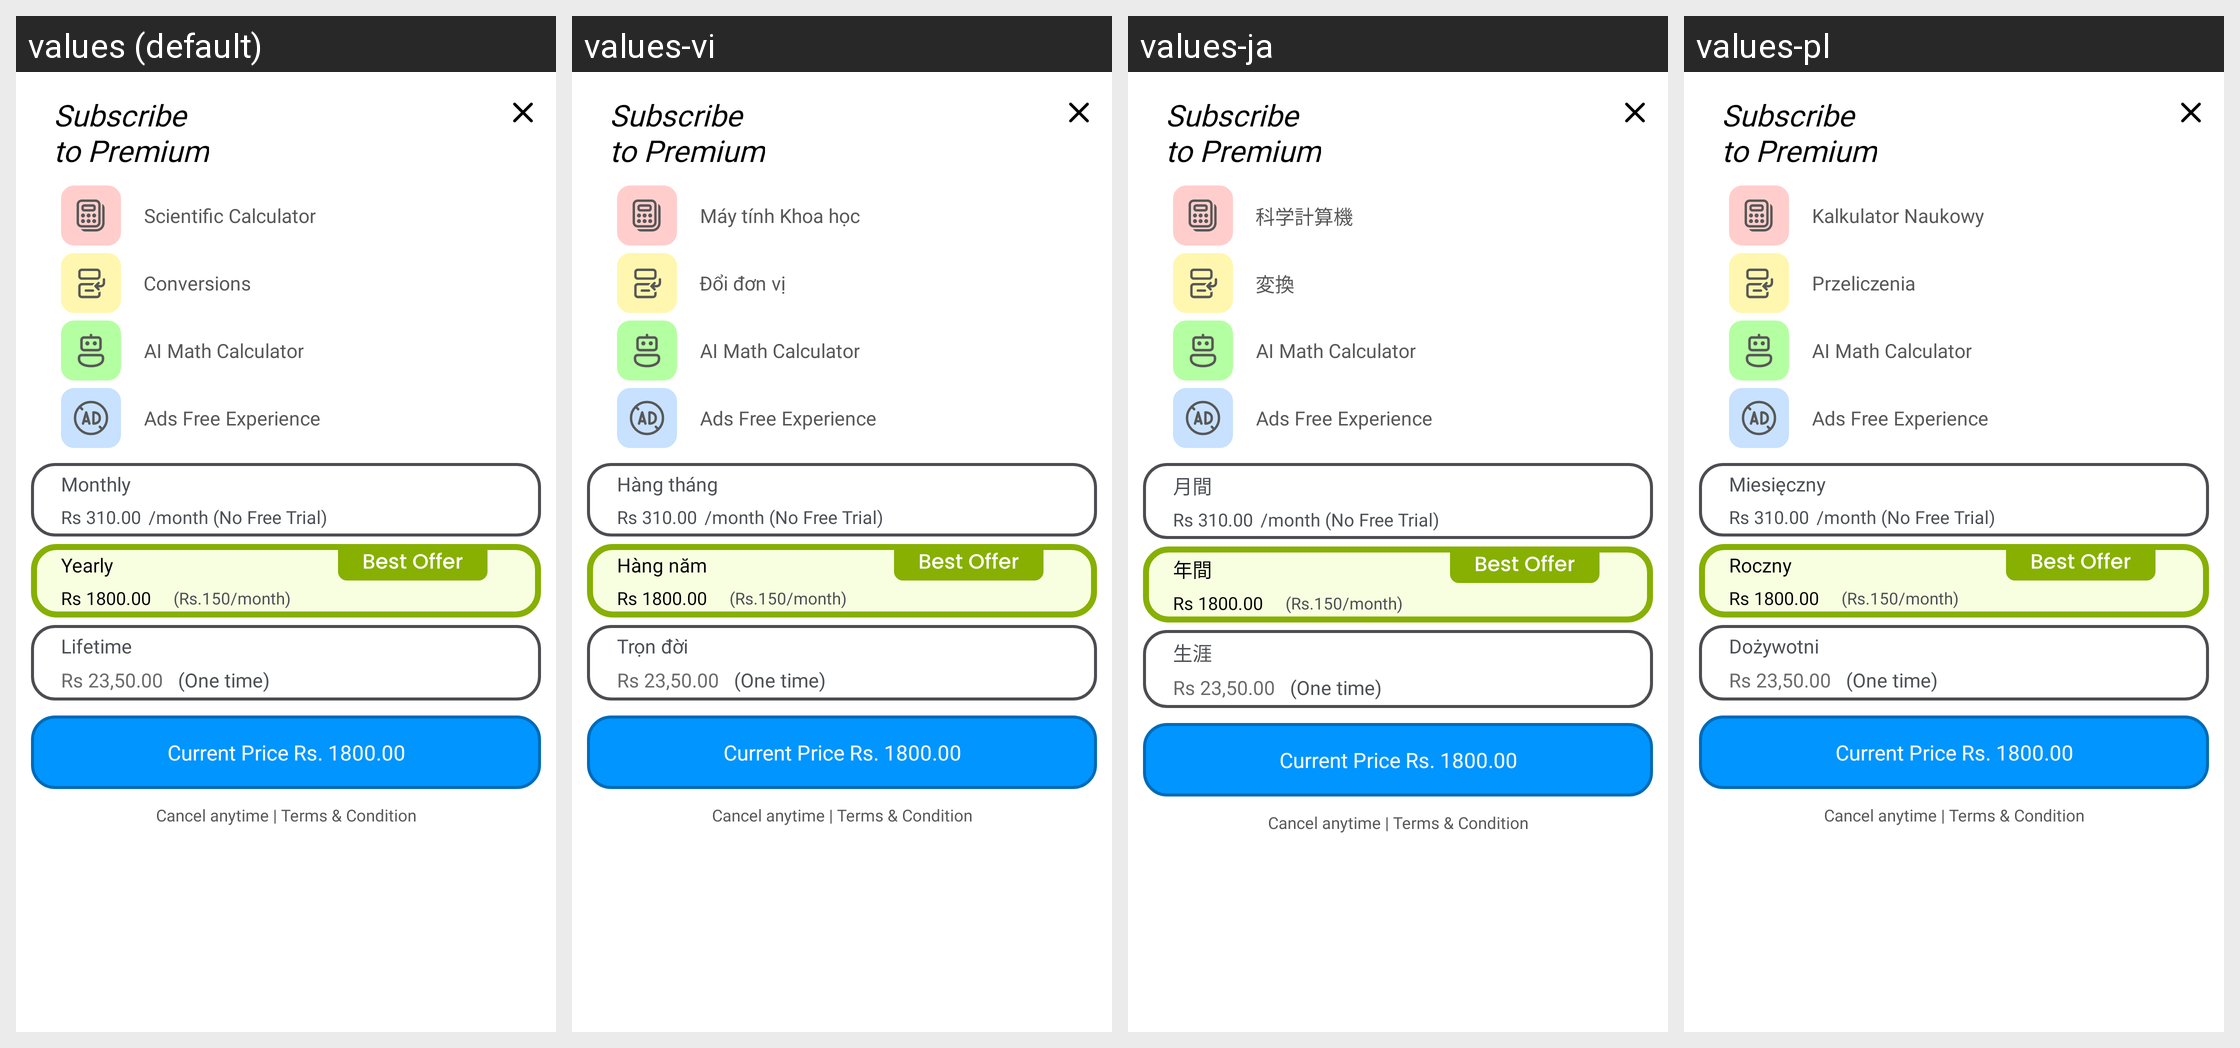

Strings drawn on this Android screen and how each of the app's shown locales translates them:
Android screen res/layout/simple_premium_layout.xml rendered under 4 locales, left to right: values (default), values-vi, values-ja, values-pl. Device: Nexus 5 (rendered at 1080×1920; each locale shown at half size, 540×960, under a caption strip naming it); theme Theme.DualCalculator.
Other locales in the repository, not shown: values-af, values-am, values-ar, values-as, values-az, values-be, values-bg, values-bn, values-bs, values-ca, values-cs, values-da, values-de, values-el, values-en-rGB, values-es, values-es-rUS, values-et, values-eu, values-fa, values-fi, values-fr, values-fr-rCA, values-gl, values-gu, values-hi, values-hr, values-hu, values-hy, values-in, values-is, values-it, values-iw, values-ka, values-kk, values-km, values-kn, values-ko, values-ku, values-ky, values-la, values-lo, values-lt, values-lv, values-mk, values-ml, values-mn, values-mr, values-ms, values-my, values-nb, values-ne, values-nl, values-or, values-pa, values-ps, values-pt, values-pt-rBR, values-pt-rPT, values-ro, values-ru, values-si, values-sk, values-sl, values-sq, values-sr, values-sv, values-sw, values-ta, values-te, values-th, values-tl, values-tr, values-uk, values-ur, values-uz, values-zh, values-zh-rCN, values-zh-rHK, values-zh-rTW, values-zu.
Strings drawn on this screen, with the default value and each locale's value (text and hints the layout hard-codes, and strings that could not be matched under every locale, appear in the picture but are not listed):

subscribe_to_premium
  values: Subscribe 
      to Premium
  values-vi: Subscribe 
      to Premium  [not translated; the default value is used]
  values-ja: Subscribe 
      to Premium  [not translated; the default value is used]
  values-pl: Subscribe 
      to Premium  [not translated; the default value is used]

scientific_calculator
  values: Scientific Calculator
  values-vi: Máy tính Khoa học
  values-ja: 科学計算機
  values-pl: Kalkulator Naukowy

conversions
  values: Conversions
  values-vi: Đổi đơn vị
  values-ja: 変換
  values-pl: Przeliczenia

ai_math_calculator
  values: AI Math Calculator
  values-vi: AI Math Calculator  [not translated; the default value is used]
  values-ja: AI Math Calculator  [not translated; the default value is used]
  values-pl: AI Math Calculator  [not translated; the default value is used]

ads_free_experience
  values: Ads Free Experience
  values-vi: Ads Free Experience  [not translated; the default value is used]
  values-ja: Ads Free Experience  [not translated; the default value is used]
  values-pl: Ads Free Experience  [not translated; the default value is used]

monthly
  values: Monthly
  values-vi: Hàng tháng
  values-ja: 月間
  values-pl: Miesięczny

rs_500_00_month_no_free_trial
  values: Rs 310.00
  values-vi: Rs 310.00  [not translated; the default value is used]
  values-ja: Rs 310.00  [not translated; the default value is used]
  values-pl: Rs 310.00  [not translated; the default value is used]

yearly
  values: Yearly
  values-vi: Hàng năm
  values-ja: 年間
  values-pl: Roczny

lifetime
  values: Lifetime
  values-vi: Trọn đời
  values-ja: 生涯
  values-pl: Dożywotni
